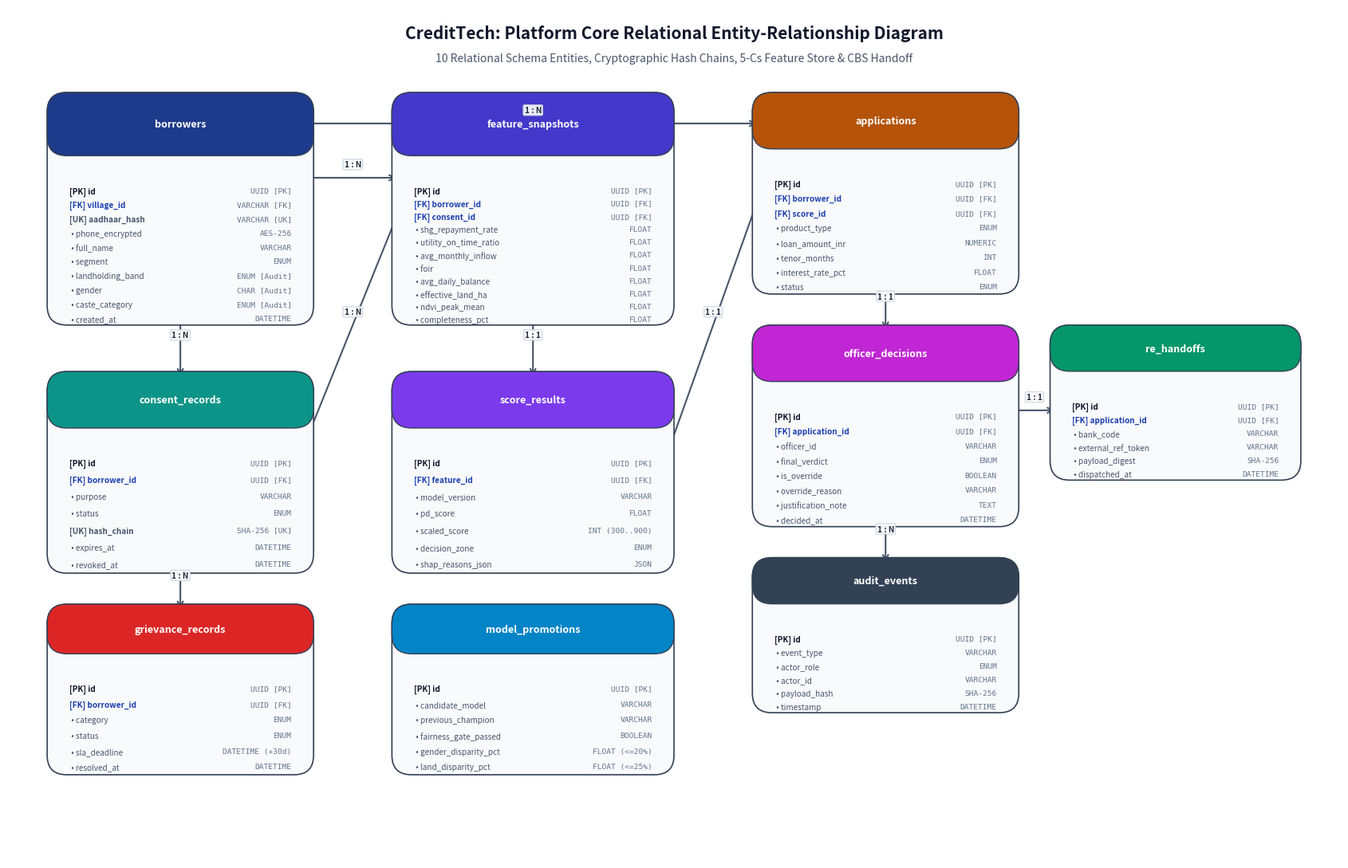
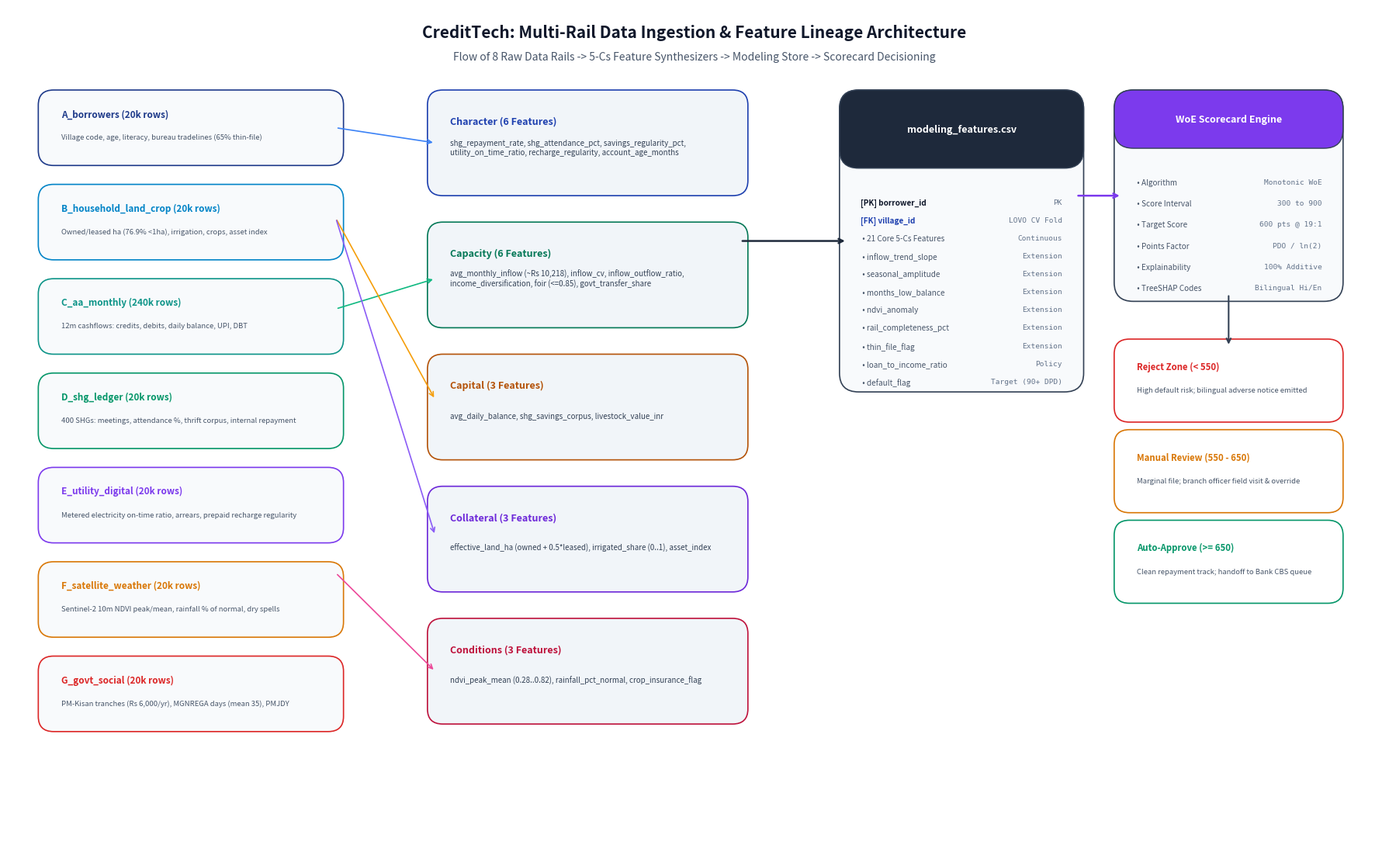

These charts were generated, in order, by the following Python code:
"""
CreditTech Complete Diagram Suite Renderer
==========================================
Generates 300 DPI publication-grade images for:
1. Platform Core Entity-Relationship Diagram (figures/platform_core_er_diagram.png)
2. Multi-Rail Data Ingestion & Feature Lineage Diagram (figures/multi_rail_data_lineage_diagram.png)
3. Relational Schema & Integrity Invariant Matrix Table (figures/relational_schema_integrity_matrix.png)
4. Master Composite Publication Diagram (figures/er_diagram.png)
"""

import os
import sys
import matplotlib.pyplot as plt
import matplotlib.patches as patches

def draw_card(ax, x, y, width, height, title, columns, header_color="#1E3A8A", bg_color="#F8FAFC", border_color="#334155"):
    rect = patches.FancyBboxPatch(
        (x, y - height), width, height,
        boxstyle="round,pad=0.01,rounding_size=0.025",
        linewidth=1.2, edgecolor=border_color, facecolor=bg_color, zorder=2
    )
    ax.add_patch(rect)

    header_h = 0.22 * height
    header_rect = patches.FancyBboxPatch(
        (x, y - header_h), width, header_h,
        boxstyle="round,pad=0.01,rounding_size=0.025",
        linewidth=1.0, edgecolor=border_color, facecolor=header_color, zorder=3
    )
    ax.add_patch(header_rect)

    ax.text(
        x + width / 2.0, y - header_h / 2.0, title,
        color="white", fontsize=9.0, fontweight="bold",
        ha="center", va="center", zorder=4
    )

    n_cols = len(columns)
    line_spacing = (height - header_h - 0.035) / max(n_cols, 1)
    cur_y = y - header_h - 0.035
    for col, col_type, is_key in columns:
        prefix = "[PK] " if is_key == "PK" else "[FK] " if is_key == "FK" else "[UK] " if is_key == "UK" else " • "
        font_weight = "bold" if is_key in ["PK", "FK", "UK"] else "normal"
        text_color = "#0F172A" if is_key == "PK" else "#1E40AF" if is_key == "FK" else "#475569"

        ax.text(
            x + 0.018, cur_y - 0.015, f"{prefix}{col}",
            color=text_color, fontsize=7.2, fontweight=font_weight,
            ha="left", va="top", zorder=4
        )
        ax.text(
            x + width - 0.018, cur_y - 0.015, col_type,
            color="#64748B", fontsize=6.8, fontfamily="monospace",
            ha="right", va="top", zorder=4
        )
        cur_y -= line_spacing

def draw_connector(ax, x1, y1, x2, y2, label="1 : N", color="#475569"):
    ax.annotate(
        "", xy=(x2, y2), xytext=(x1, y1),
        arrowprops=dict(arrowstyle="->", color=color, lw=1.5, shrinkA=3, shrinkB=3, mutation_scale=12),
        zorder=1
    )
    mid_x = (x1 + x2) / 2.0
    mid_y = (y1 + y2) / 2.0
    ax.text(
        mid_x, mid_y + 0.012, label,
        fontsize=7.2, fontweight="bold", color="#1E293B",
        ha="center", va="bottom",
        bbox=dict(boxstyle="round,pad=0.15", facecolor="#FFFFFF", edgecolor="#CBD5E1", alpha=0.9),
        zorder=5
    )

# -------------------------------------------------------------
# 1. RENDER PLATFORM CORE ER DIAGRAM
# -------------------------------------------------------------
def render_platform_core_er(output_path="figures/platform_core_er_diagram.png"):
    fig, ax = plt.subplots(figsize=(17, 11), dpi=300)
    ax.set_xlim(0, 1.7)
    ax.set_ylim(0, 1.1)
    ax.axis("off")

    ax.text(
        0.85, 1.06, "CreditTech: Platform Core Relational Entity-Relationship Diagram",
        fontsize=15, fontweight="bold", color="#0F172A", ha="center"
    )
    ax.text(
        0.85, 1.03, "10 Relational Schema Entities, Cryptographic Hash Chains, 5-Cs Feature Store & CBS Handoff",
        fontsize=10, color="#475569", ha="center"
    )

    # Row 1: Borrowers, Feature Snapshots, Applications
    draw_card(
        ax, 0.06, 0.98, 0.32, 0.28, "borrowers",
        [
            ("id", "UUID [PK]", "PK"),
            ("village_id", "VARCHAR [FK]", "FK"),
            ("aadhaar_hash", "VARCHAR [UK]", "UK"),
            ("phone_encrypted", "AES-256", ""),
            ("full_name", "VARCHAR", ""),
            ("segment", "ENUM", ""),
            ("landholding_band", "ENUM [Audit]", ""),
            ("gender", "CHAR [Audit]", ""),
            ("caste_category", "ENUM [Audit]", ""),
            ("created_at", "DATETIME", "")
        ],
        header_color="#1E3A8A"
    )

    draw_card(
        ax, 0.50, 0.98, 0.34, 0.28, "feature_snapshots",
        [
            ("id", "UUID [PK]", "PK"),
            ("borrower_id", "UUID [FK]", "FK"),
            ("consent_id", "UUID [FK]", "FK"),
            ("shg_repayment_rate", "FLOAT", ""),
            ("utility_on_time_ratio", "FLOAT", ""),
            ("avg_monthly_inflow", "FLOAT", ""),
            ("foir", "FLOAT", ""),
            ("avg_daily_balance", "FLOAT", ""),
            ("effective_land_ha", "FLOAT", ""),
            ("ndvi_peak_mean", "FLOAT", ""),
            ("completeness_pct", "FLOAT", "")
        ],
        header_color="#4338CA"
    )

    draw_card(
        ax, 0.96, 0.98, 0.32, 0.24, "applications",
        [
            ("id", "UUID [PK]", "PK"),
            ("borrower_id", "UUID [FK]", "FK"),
            ("score_id", "UUID [FK]", "FK"),
            ("product_type", "ENUM", ""),
            ("loan_amount_inr", "NUMERIC", ""),
            ("tenor_months", "INT", ""),
            ("interest_rate_pct", "FLOAT", ""),
            ("status", "ENUM", "")
        ],
        header_color="#B45309"
    )

    # Row 2: Consent Records, Score Results, Officer Decisions, RE Handoffs
    draw_card(
        ax, 0.06, 0.62, 0.32, 0.24, "consent_records",
        [
            ("id", "UUID [PK]", "PK"),
            ("borrower_id", "UUID [FK]", "FK"),
            ("purpose", "VARCHAR", ""),
            ("status", "ENUM", ""),
            ("hash_chain", "SHA-256 [UK]", "UK"),
            ("expires_at", "DATETIME", ""),
            ("revoked_at", "DATETIME", "")
        ],
        header_color="#0D9488"
    )

    draw_card(
        ax, 0.50, 0.62, 0.34, 0.24, "score_results",
        [
            ("id", "UUID [PK]", "PK"),
            ("feature_id", "UUID [FK]", "FK"),
            ("model_version", "VARCHAR", ""),
            ("pd_score", "FLOAT", ""),
            ("scaled_score", "INT (300..900)", ""),
            ("decision_zone", "ENUM", ""),
            ("shap_reasons_json", "JSON", "")
        ],
        header_color="#7C3AED"
    )

    draw_card(
        ax, 0.96, 0.68, 0.32, 0.24, "officer_decisions",
        [
            ("id", "UUID [PK]", "PK"),
            ("application_id", "UUID [FK]", "FK"),
            ("officer_id", "VARCHAR", ""),
            ("final_verdict", "ENUM", ""),
            ("is_override", "BOOLEAN", ""),
            ("override_reason", "VARCHAR", ""),
            ("justification_note", "TEXT", ""),
            ("decided_at", "DATETIME", "")
        ],
        header_color="#C026D3"
    )

    draw_card(
        ax, 1.34, 0.68, 0.30, 0.18, "re_handoffs",
        [
            ("id", "UUID [PK]", "PK"),
            ("application_id", "UUID [FK]", "FK"),
            ("bank_code", "VARCHAR", ""),
            ("external_ref_token", "VARCHAR", ""),
            ("payload_digest", "SHA-256", ""),
            ("dispatched_at", "DATETIME", "")
        ],
        header_color="#059669"
    )

    # Row 3: Grievance Records, Model Promotions, Audit Events
    draw_card(
        ax, 0.06, 0.32, 0.32, 0.20, "grievance_records",
        [
            ("id", "UUID [PK]", "PK"),
            ("borrower_id", "UUID [FK]", "FK"),
            ("category", "ENUM", ""),
            ("status", "ENUM", ""),
            ("sla_deadline", "DATETIME (+30d)", ""),
            ("resolved_at", "DATETIME", "")
        ],
        header_color="#DC2626"
    )

    draw_card(
        ax, 0.50, 0.32, 0.34, 0.20, "model_promotions",
        [
            ("id", "UUID [PK]", "PK"),
            ("candidate_model", "VARCHAR", ""),
            ("previous_champion", "VARCHAR", ""),
            ("fairness_gate_passed", "BOOLEAN", ""),
            ("gender_disparity_pct", "FLOAT (<=20%)", ""),
            ("land_disparity_pct", "FLOAT (<=25%)", "")
        ],
        header_color="#0284C7"
    )

    draw_card(
        ax, 0.96, 0.38, 0.32, 0.18, "audit_events",
        [
            ("id", "UUID [PK]", "PK"),
            ("event_type", "VARCHAR", ""),
            ("actor_role", "ENUM", ""),
            ("actor_id", "VARCHAR", ""),
            ("payload_hash", "SHA-256", ""),
            ("timestamp", "DATETIME", "")
        ],
        header_color="#334155"
    )

    # Draw Connections
    draw_connector(ax, 0.22, 0.70, 0.22, 0.62, "1 : N")
    draw_connector(ax, 0.38, 0.88, 0.50, 0.88, "1 : N")
    draw_connector(ax, 0.38, 0.54, 0.50, 0.84, "1 : N")
    draw_connector(ax, 0.67, 0.70, 0.67, 0.62, "1 : 1")
    draw_connector(ax, 0.38, 0.95, 0.96, 0.95, "1 : N")
    draw_connector(ax, 0.84, 0.52, 0.96, 0.86, "1 : 1")
    draw_connector(ax, 1.12, 0.74, 1.12, 0.68, "1 : 1")
    draw_connector(ax, 1.28, 0.58, 1.34, 0.58, "1 : 1")
    draw_connector(ax, 0.22, 0.38, 0.22, 0.32, "1 : N")
    draw_connector(ax, 1.12, 0.44, 1.12, 0.38, "1 : N")

    os.makedirs(os.path.dirname(output_path), exist_ok=True)
    plt.tight_layout()
    plt.savefig(output_path, dpi=300, bbox_inches="tight")
    plt.close()
    print(f"Saved: {output_path}")

# -------------------------------------------------------------
# 2. RENDER MULTI-RAIL INGESTION & FEATURE LINEAGE DIAGRAM
# -------------------------------------------------------------
def render_multi_rail_lineage(output_path="figures/multi_rail_data_lineage_diagram.png"):
    fig, ax = plt.subplots(figsize=(18, 11), dpi=300)
    ax.set_xlim(0, 1.8)
    ax.set_ylim(0, 1.1)
    ax.axis("off")

    ax.text(
        0.9, 1.06, "CreditTech: Multi-Rail Data Ingestion & Feature Lineage Architecture",
        fontsize=15, fontweight="bold", color="#0F172A", ha="center"
    )
    ax.text(
        0.9, 1.03, "Flow of 8 Raw Data Rails -> 5-Cs Feature Synthesizers -> Modeling Store -> Scorecard Decisioning",
        fontsize=10, color="#475569", ha="center"
    )

    # Column 1: Raw Tables (Left)
    raw_tables = [
        ("A_borrowers (20k rows)", "Village code, age, literacy, bureau tradelines (65% thin-file)", "#1E3A8A"),
        ("B_household_land_crop (20k rows)", "Owned/leased ha (76.9% <1ha), irrigation, crops, asset index", "#0284C7"),
        ("C_aa_monthly (240k rows)", "12m cashflows: credits, debits, daily balance, UPI, DBT", "#0D9488"),
        ("D_shg_ledger (20k rows)", "400 SHGs: meetings, attendance %, thrift corpus, internal repayment", "#059669"),
        ("E_utility_digital (20k rows)", "Metered electricity on-time ratio, arrears, prepaid recharge regularity", "#7C3AED"),
        ("F_satellite_weather (20k rows)", "Sentinel-2 10m NDVI peak/mean, rainfall % of normal, dry spells", "#D97706"),
        ("G_govt_social (20k rows)", "PM-Kisan tranches (Rs 6,000/yr), MGNREGA days (mean 35), PMJDY", "#DC2626"),
    ]

    cur_y = 0.98
    for title, desc, col in raw_tables:
        box = patches.FancyBboxPatch(
            (0.05, cur_y - 0.08), 0.38, 0.08,
            boxstyle="round,pad=0.01,rounding_size=0.02",
            linewidth=1.2, edgecolor=col, facecolor="#F8FAFC", zorder=2
        )
        ax.add_patch(box)
        ax.text(0.07, cur_y - 0.025, title, fontsize=8.5, fontweight="bold", color=col, ha="left")
        ax.text(0.07, cur_y - 0.055, desc, fontsize=6.8, color="#475569", ha="left")
        cur_y -= 0.125

    # Column 2: 5-Cs Feature Synthesizer (Middle)
    cs_cards = [
        ("Character (6 Features)", "shg_repayment_rate, shg_attendance_pct, savings_regularity_pct,\nutility_on_time_ratio, recharge_regularity, account_age_months", "#1E40AF"),
        ("Capacity (6 Features)", "avg_monthly_inflow (~Rs 10,218), inflow_cv, inflow_outflow_ratio,\nincome_diversification, foir (<=0.85), govt_transfer_share", "#047857"),
        ("Capital (3 Features)", "avg_daily_balance, shg_savings_corpus, livestock_value_inr", "#B45309"),
        ("Collateral (3 Features)", "effective_land_ha (owned + 0.5*leased), irrigated_share (0..1), asset_index", "#6D28D9"),
        ("Conditions (3 Features)", "ndvi_peak_mean (0.28..0.82), rainfall_pct_normal, crop_insurance_flag", "#BE123C")
    ]

    cur_y = 0.98
    for title, desc, col in cs_cards:
        box = patches.FancyBboxPatch(
            (0.56, cur_y - 0.12), 0.40, 0.12,
            boxstyle="round,pad=0.01,rounding_size=0.02",
            linewidth=1.2, edgecolor=col, facecolor="#F1F5F9", zorder=2
        )
        ax.add_patch(box)
        ax.text(0.58, cur_y - 0.035, title, fontsize=9.0, fontweight="bold", color=col, ha="left")
        ax.text(0.58, cur_y - 0.075, desc, fontsize=7.0, color="#334155", ha="left")
        cur_y -= 0.175

    # Column 3: Feature Store & Decision Engine (Right)
    draw_card(
        ax, 1.10, 0.98, 0.30, 0.38, "modeling_features.csv",
        [
            ("borrower_id", "PK", "PK"),
            ("village_id", "LOVO CV Fold", "FK"),
            ("21 Core 5-Cs Features", "Continuous", ""),
            ("inflow_trend_slope", "Extension", ""),
            ("seasonal_amplitude", "Extension", ""),
            ("months_low_balance", "Extension", ""),
            ("ndvi_anomaly", "Extension", ""),
            ("rail_completeness_pct", "Extension", ""),
            ("thin_file_flag", "Extension", ""),
            ("loan_to_income_ratio", "Policy", ""),
            ("default_flag", "Target (90+ DPD)", "")
        ],
        header_color="#1E293B"
    )

    draw_card(
        ax, 1.46, 0.98, 0.28, 0.26, "WoE Scorecard Engine",
        [
            ("Algorithm", "Monotonic WoE", ""),
            ("Score Interval", "300 to 900", ""),
            ("Target Score", "600 pts @ 19:1", ""),
            ("Points Factor", "PDO / ln(2)", ""),
            ("Explainability", "100% Additive", ""),
            ("TreeSHAP Codes", "Bilingual Hi/En", "")
        ],
        header_color="#7C3AED"
    )

    # Decision Zone Result Cards
    zones = [
        ("Reject Zone (< 550)", "High default risk; bilingual adverse notice emitted", "#DC2626"),
        ("Manual Review (550 - 650)", "Marginal file; branch officer field visit & override", "#D97706"),
        ("Auto-Approve (>= 650)", "Clean repayment track; handoff to Bank CBS queue", "#059669")
    ]
    cur_y = 0.65
    for title, desc, col in zones:
        box = patches.FancyBboxPatch(
            (1.46, cur_y - 0.09), 0.28, 0.09,
            boxstyle="round,pad=0.01,rounding_size=0.02",
            linewidth=1.2, edgecolor=col, facecolor="#FFFFFF", zorder=2
        )
        ax.add_patch(box)
        ax.text(1.48, cur_y - 0.03, title, fontsize=8.2, fontweight="bold", color=col, ha="left")
        ax.text(1.48, cur_y - 0.06, desc, fontsize=6.8, color="#475569", ha="left")
        cur_y -= 0.12

    # Draw Connecting Arrows from Raw to 5-Cs
    ax.annotate("", xy=(0.56, 0.92), xytext=(0.43, 0.94), arrowprops=dict(arrowstyle="->", color="#3B82F6", lw=1.2))
    ax.annotate("", xy=(0.56, 0.74), xytext=(0.43, 0.70), arrowprops=dict(arrowstyle="->", color="#10B981", lw=1.2))
    ax.annotate("", xy=(0.56, 0.58), xytext=(0.43, 0.82), arrowprops=dict(arrowstyle="->", color="#F59E0B", lw=1.2))
    ax.annotate("", xy=(0.56, 0.40), xytext=(0.43, 0.82), arrowprops=dict(arrowstyle="->", color="#8B5CF6", lw=1.2))
    ax.annotate("", xy=(0.56, 0.22), xytext=(0.43, 0.35), arrowprops=dict(arrowstyle="->", color="#EC4899", lw=1.2))

    # Connect 5-Cs to Feature Store
    ax.annotate("", xy=(1.10, 0.79), xytext=(0.96, 0.79), arrowprops=dict(arrowstyle="->", color="#1E293B", lw=1.8))
    # Connect Feature Store to WoE Scorecard
    ax.annotate("", xy=(1.46, 0.85), xytext=(1.40, 0.85), arrowprops=dict(arrowstyle="->", color="#7C3AED", lw=1.8))
    # Connect WoE Scorecard to Decision Zones
    ax.annotate("", xy=(1.60, 0.65), xytext=(1.60, 0.72), arrowprops=dict(arrowstyle="->", color="#334155", lw=1.5))

    os.makedirs(os.path.dirname(output_path), exist_ok=True)
    plt.tight_layout()
    plt.savefig(output_path, dpi=300, bbox_inches="tight")
    plt.close()
    print(f"Saved: {output_path}")

# -------------------------------------------------------------
# 3. RENDER RELATIONAL SCHEMA & INTEGRITY MATRIX GRAPHIC
# -------------------------------------------------------------
def render_schema_matrix_table(output_path="figures/relational_schema_integrity_matrix.png"):
    fig, ax = plt.subplots(figsize=(20, 11), dpi=300)
    ax.axis("off")

    matrix_data = [
        ["borrowers", "id (UUID)", "village_id", "Anchor", "aadhaar_hash is unique salted SHA-256; mobile AES-256; PII isolated from X", "DPDP Act 2023 Citizen Sovereignty"],
        ["consent_records", "id (UUID)", "borrower_id", "1 : N", "Append-only SHA-256 hash chaining H(n)=SHA256(H(n-1)||data); unilateral revocation", "DPDP Act 2023 Purpose Limitation"],
        ["feature_snapshots", "id (UUID)", "borrower_id, consent_id", "1 : N", "Persists 21 continuous/categorical 5-Cs features; strictly immutable snapshot", "BCBS SR 11-7 Model Governance"],
        ["score_results", "id (UUID)", "feature_id", "1 : 1", "scaled_score bounded to [300, 900]; bilingual TreeSHAP reason codes in JSON", "RBI Digital Lending Clause 6.3"],
        ["applications", "id (UUID)", "borrower_id, score_id", "1 : N", "Unique (borrower_id, created_at) prevents duplicate open applications", "Lending Origination Controls"],
        ["officer_decisions", "id (UUID)", "application_id", "1 : 1", "Append-only trigger prevents UPDATE/DELETE; requires override_reason and note", "Credit Risk Dissent Audit Trail"],
        ["re_handoffs", "id (UUID)", "application_id", "1 : 1", "Generates idempotency reference token and SHA-256 digest for Bank CBS queue", "Commercial Bank CBS Interoperability"],
        ["grievance_records", "id (UUID)", "borrower_id", "1 : N", "sla_deadline automatically set to created_at + 30 days statutory regulatory countdown", "Statutory 30-Day SLA Redressal"],
        ["audit_events", "id (UUID)", "None", "1 : N", "Immutable system event bus logging actor_role, endpoint, and payload_hash", "Non-Repudiation Security Log"],
        ["model_promotions", "id (UUID)", "None", "1 : N", "Logs champion version tags & automated Fairness Gate disparity scores (<=20%, <=25%)", "RBI Fair Lending Parity Oversight"]
    ]

    col_labels = ["Entity Name", "Primary Key", "Foreign Keys", "Cardinality", "Key Constraints & Invariants", "Regulatory Compliance Anchor"]

    table = ax.table(
        cellText=matrix_data,
        colLabels=col_labels,
        loc="center",
        cellLoc="left",
        colWidths=[0.11, 0.08, 0.12, 0.07, 0.38, 0.24]
    )

    table.auto_set_font_size(False)
    table.set_fontsize(8.5)
    table.scale(1.0, 2.3)

    # Style header
    for (row, col), cell in table.get_celld().items():
        if row == 0:
            cell.set_facecolor("#1E3A8A")
            cell.set_text_props(color="white", weight="bold")
        else:
            if row % 2 == 1:
                cell.set_facecolor("#F8FAFC")
            else:
                cell.set_facecolor("#FFFFFF")
            if col == 0:
                cell.set_text_props(weight="bold", color="#1E40AF")
            elif col in [1, 2]:
                cell.set_text_props(family="monospace", color="#334155")
            elif col == 3:
                cell.set_text_props(weight="bold", color="#B45309", ha="center")
            elif col == 4:
                cell.set_text_props(color="#0F172A")
            elif col == 5:
                cell.set_text_props(color="#047857", weight="bold")

    plt.title("CreditTech: Relational Schema & Integrity Invariant Matrix", fontsize=14, fontweight="bold", pad=20, color="#0F172A")
    plt.tight_layout()
    plt.savefig(output_path, dpi=300, bbox_inches="tight")
    plt.close()
    print(f"Saved: {output_path}")

def render_all():
    print("Rendering CreditTech complete diagram suite (300 DPI)...")
    render_platform_core_er("figures/platform_core_er_diagram.png")
    render_multi_rail_lineage("figures/multi_rail_data_lineage_diagram.png")
    render_schema_matrix_table("figures/relational_schema_integrity_matrix.png")
    print("All diagrams rendered successfully!")

if __name__ == "__main__":
    render_all()
